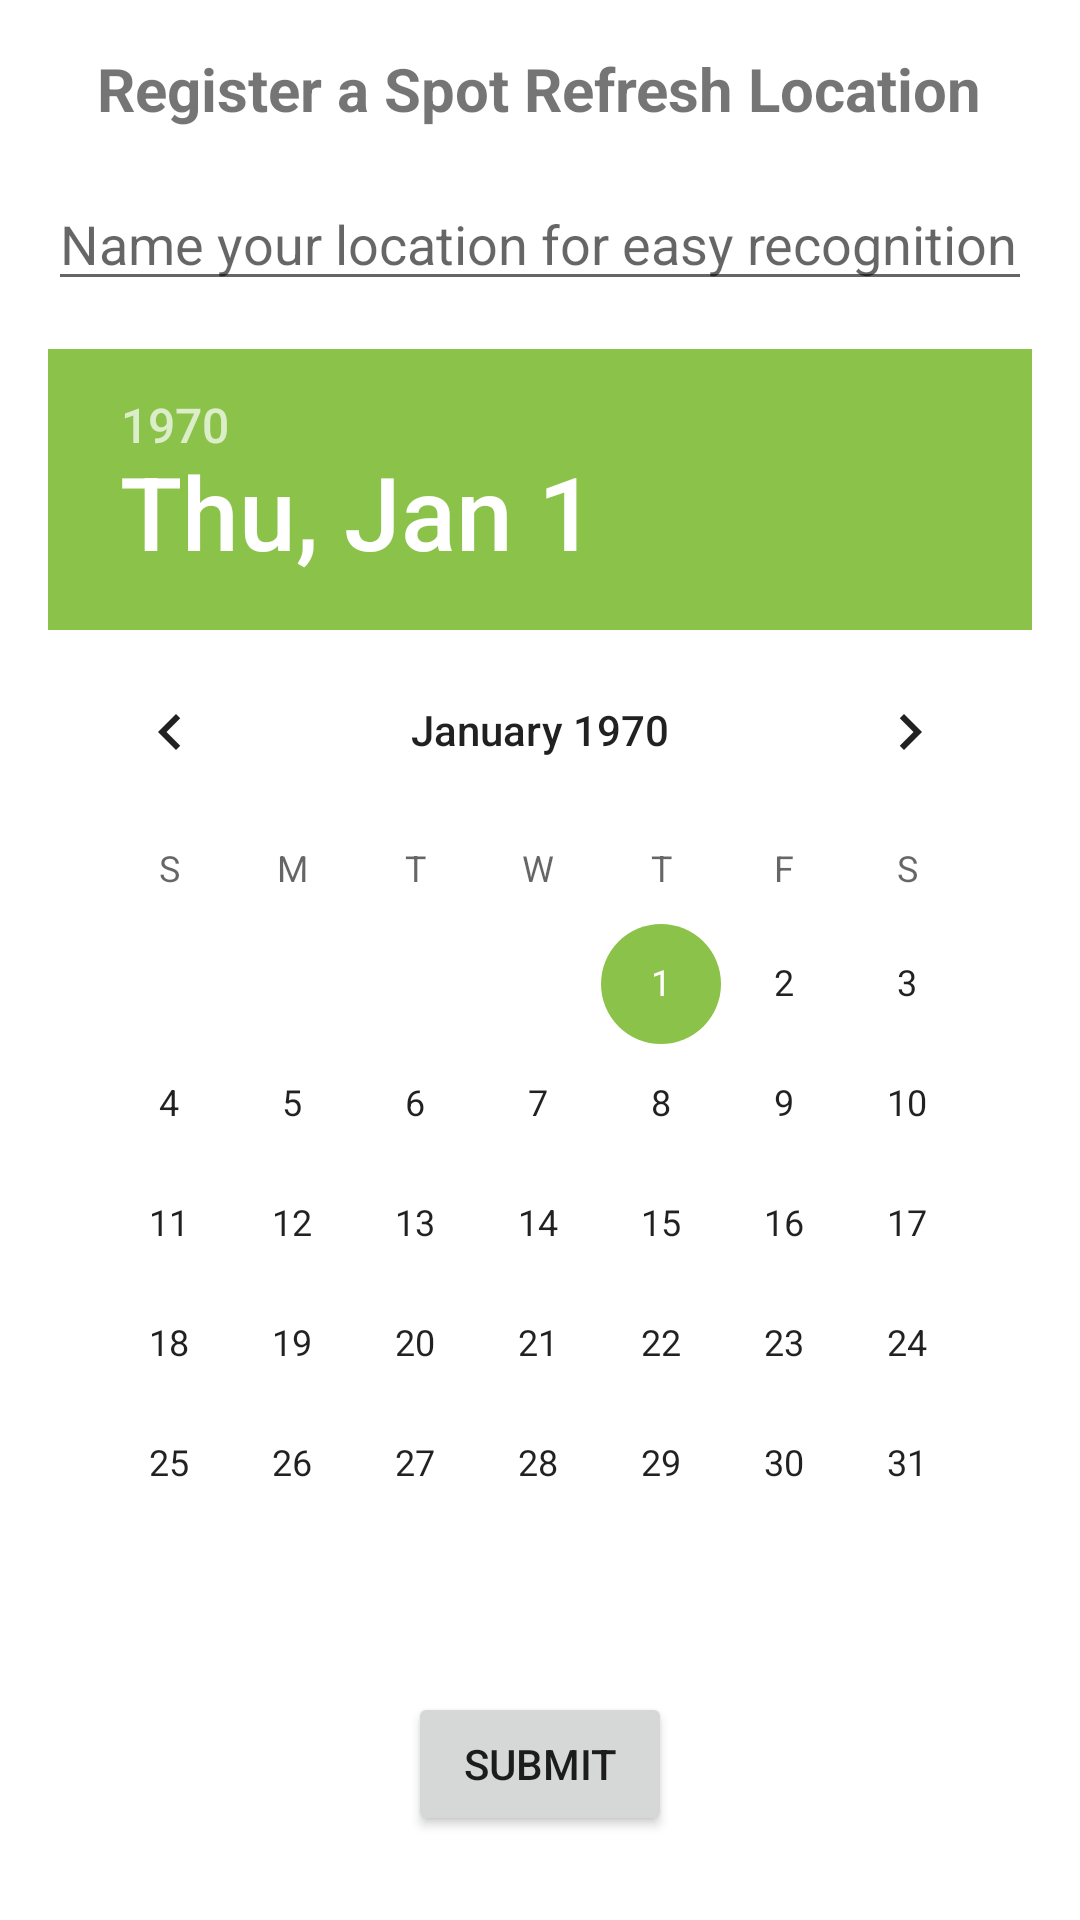

The Android layout XML behind this screen, and the referenced resources:
<!-- AndroidManifest.xml: application theme EcoTheme -->
<!-- res/layout/activity_add_spot.xml -->
<LinearLayout
    xmlns:android="http://schemas.android.com/apk/res/android"
    xmlns:tools="http://schemas.android.com/tools"
    android:layout_width="match_parent"
    android:layout_height="match_parent"
    android:orientation="vertical"
    android:padding="16dp"
    tools:context=".AddSpot">

    
    <TextView
        android:layout_width="wrap_content"
        android:layout_height="wrap_content"
        android:text="Register a Spot Refresh Location"
        android:textSize="20sp"
        android:textStyle="bold"
        android:layout_gravity="center_horizontal"
        android:layout_marginBottom="16dp"/>

    
    <EditText
        android:id="@+id/editTextGeneralInfo"
        android:layout_width="match_parent"
        android:layout_height="wrap_content"
        android:hint="Name your location for easy recognition"
        android:inputType="text"
        android:layout_marginBottom="16dp"/>

    
    <DatePicker
        android:id="@+id/datePicker"
        android:layout_width="match_parent"
        android:layout_height="wrap_content"
        android:calendarViewShown="true"
        android:spinnersShown="false"
        android:layout_marginBottom="16dp"/>

    
    <Button
        android:id="@+id/submitButton"
        android:layout_width="wrap_content"
        android:layout_height="wrap_content"
        android:text="Submit"
        android:layout_gravity="center_horizontal"/>

</LinearLayout>
<!-- resources referenced by this layout -->
<resources>
  <style name="EcoTheme" parent="Theme.AppCompat.Light.DarkActionBar">
          
          <item name="colorPrimary">@color/ecoGreen</item>
          <item name="colorPrimaryDark">@color/ecoDarkGreen</item>
          <item name="colorAccent">@color/ecoAccentColor</item>
          <item name="android:windowBackground">@android:color/background_light</item>
      </style>
  <color name="ecoGreen">#4CAF50</color>
  <color name="ecoDarkGreen">#388E3C</color>
  <color name="ecoAccentColor">#8BC34A</color>
</resources>
